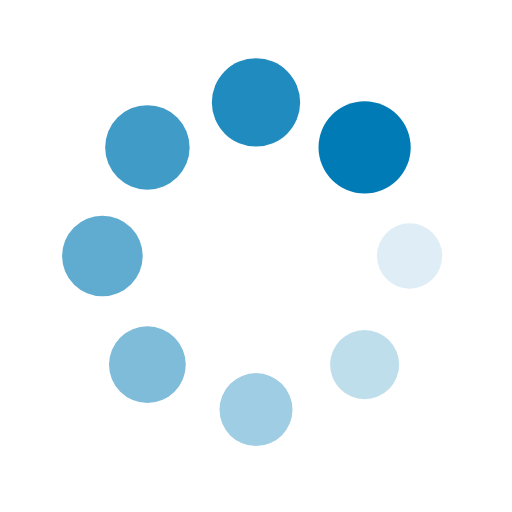
t = 0.00 s
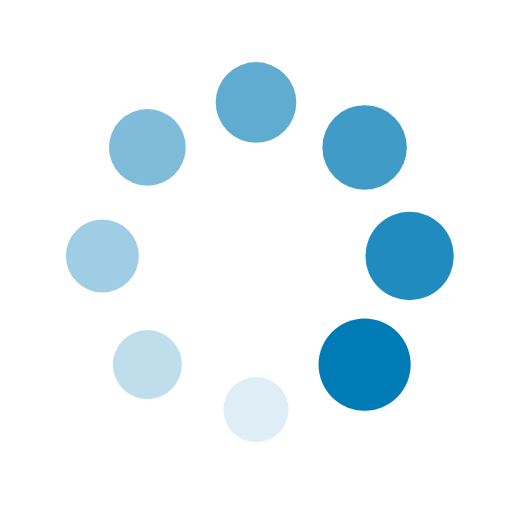
t = 0.25 s
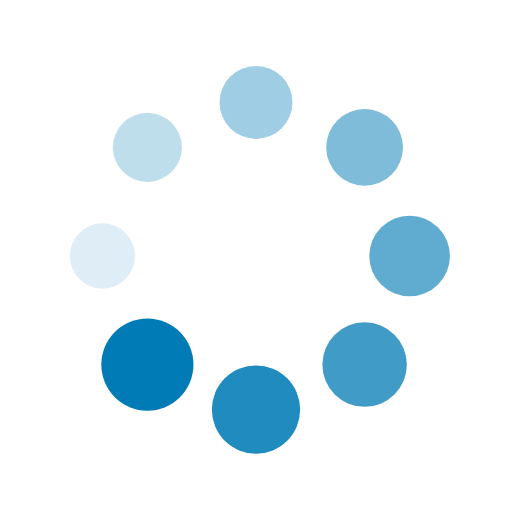
t = 0.50 s
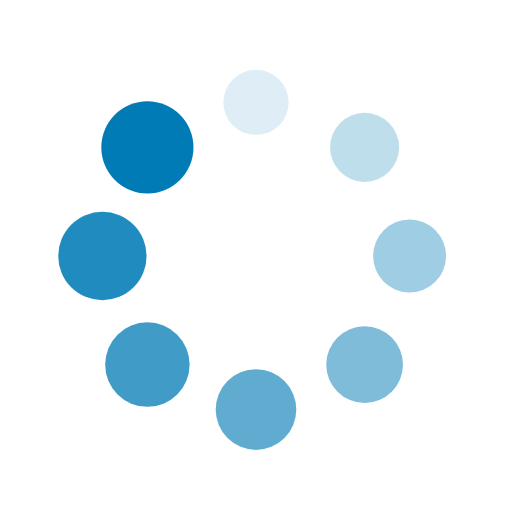
t = 0.75 s

The animated SVG that drew these frames (rendered in a browser with its animation timeline set to each time). Animation: 16 SMIL elements (animate=8,animateTransform=8); one cycle of 1.00 s, repeats indefinitely.

<?xml version="1.0" encoding="utf-8"?>
<svg xmlns="http://www.w3.org/2000/svg" xmlns:xlink="http://www.w3.org/1999/xlink" style="margin: auto; background: none; display: block; shape-rendering: auto;" width="200px" height="200px" viewBox="0 0 100 100" preserveAspectRatio="xMidYMid">
<g transform="translate(80,50)">
<g transform="rotate(0)">
<circle cx="0" cy="0" r="6" fill="#007bb5" fill-opacity="1">
  <animateTransform attributeName="transform" type="scale" begin="-0.875s" values="1.5 1.5;1 1" keyTimes="0;1" dur="1s" repeatCount="indefinite"></animateTransform>
  <animate attributeName="fill-opacity" keyTimes="0;1" dur="1s" repeatCount="indefinite" values="1;0" begin="-0.875s"></animate>
</circle>
</g>
</g><g transform="translate(71.21320343559643,71.21320343559643)">
<g transform="rotate(45)">
<circle cx="0" cy="0" r="6" fill="#007bb5" fill-opacity="0.875">
  <animateTransform attributeName="transform" type="scale" begin="-0.75s" values="1.5 1.5;1 1" keyTimes="0;1" dur="1s" repeatCount="indefinite"></animateTransform>
  <animate attributeName="fill-opacity" keyTimes="0;1" dur="1s" repeatCount="indefinite" values="1;0" begin="-0.75s"></animate>
</circle>
</g>
</g><g transform="translate(50,80)">
<g transform="rotate(90)">
<circle cx="0" cy="0" r="6" fill="#007bb5" fill-opacity="0.75">
  <animateTransform attributeName="transform" type="scale" begin="-0.625s" values="1.5 1.5;1 1" keyTimes="0;1" dur="1s" repeatCount="indefinite"></animateTransform>
  <animate attributeName="fill-opacity" keyTimes="0;1" dur="1s" repeatCount="indefinite" values="1;0" begin="-0.625s"></animate>
</circle>
</g>
</g><g transform="translate(28.786796564403577,71.21320343559643)">
<g transform="rotate(135)">
<circle cx="0" cy="0" r="6" fill="#007bb5" fill-opacity="0.625">
  <animateTransform attributeName="transform" type="scale" begin="-0.5s" values="1.5 1.5;1 1" keyTimes="0;1" dur="1s" repeatCount="indefinite"></animateTransform>
  <animate attributeName="fill-opacity" keyTimes="0;1" dur="1s" repeatCount="indefinite" values="1;0" begin="-0.5s"></animate>
</circle>
</g>
</g><g transform="translate(20,50.00000000000001)">
<g transform="rotate(180)">
<circle cx="0" cy="0" r="6" fill="#007bb5" fill-opacity="0.5">
  <animateTransform attributeName="transform" type="scale" begin="-0.375s" values="1.5 1.5;1 1" keyTimes="0;1" dur="1s" repeatCount="indefinite"></animateTransform>
  <animate attributeName="fill-opacity" keyTimes="0;1" dur="1s" repeatCount="indefinite" values="1;0" begin="-0.375s"></animate>
</circle>
</g>
</g><g transform="translate(28.78679656440357,28.786796564403577)">
<g transform="rotate(225)">
<circle cx="0" cy="0" r="6" fill="#007bb5" fill-opacity="0.375">
  <animateTransform attributeName="transform" type="scale" begin="-0.25s" values="1.5 1.5;1 1" keyTimes="0;1" dur="1s" repeatCount="indefinite"></animateTransform>
  <animate attributeName="fill-opacity" keyTimes="0;1" dur="1s" repeatCount="indefinite" values="1;0" begin="-0.25s"></animate>
</circle>
</g>
</g><g transform="translate(49.99999999999999,20)">
<g transform="rotate(270)">
<circle cx="0" cy="0" r="6" fill="#007bb5" fill-opacity="0.25">
  <animateTransform attributeName="transform" type="scale" begin="-0.125s" values="1.5 1.5;1 1" keyTimes="0;1" dur="1s" repeatCount="indefinite"></animateTransform>
  <animate attributeName="fill-opacity" keyTimes="0;1" dur="1s" repeatCount="indefinite" values="1;0" begin="-0.125s"></animate>
</circle>
</g>
</g><g transform="translate(71.21320343559643,28.78679656440357)">
<g transform="rotate(315)">
<circle cx="0" cy="0" r="6" fill="#007bb5" fill-opacity="0.125">
  <animateTransform attributeName="transform" type="scale" begin="0s" values="1.5 1.5;1 1" keyTimes="0;1" dur="1s" repeatCount="indefinite"></animateTransform>
  <animate attributeName="fill-opacity" keyTimes="0;1" dur="1s" repeatCount="indefinite" values="1;0" begin="0s"></animate>
</circle>
</g>
</g>
<!-- [ldio] generated by https://loading.io/ --></svg>
